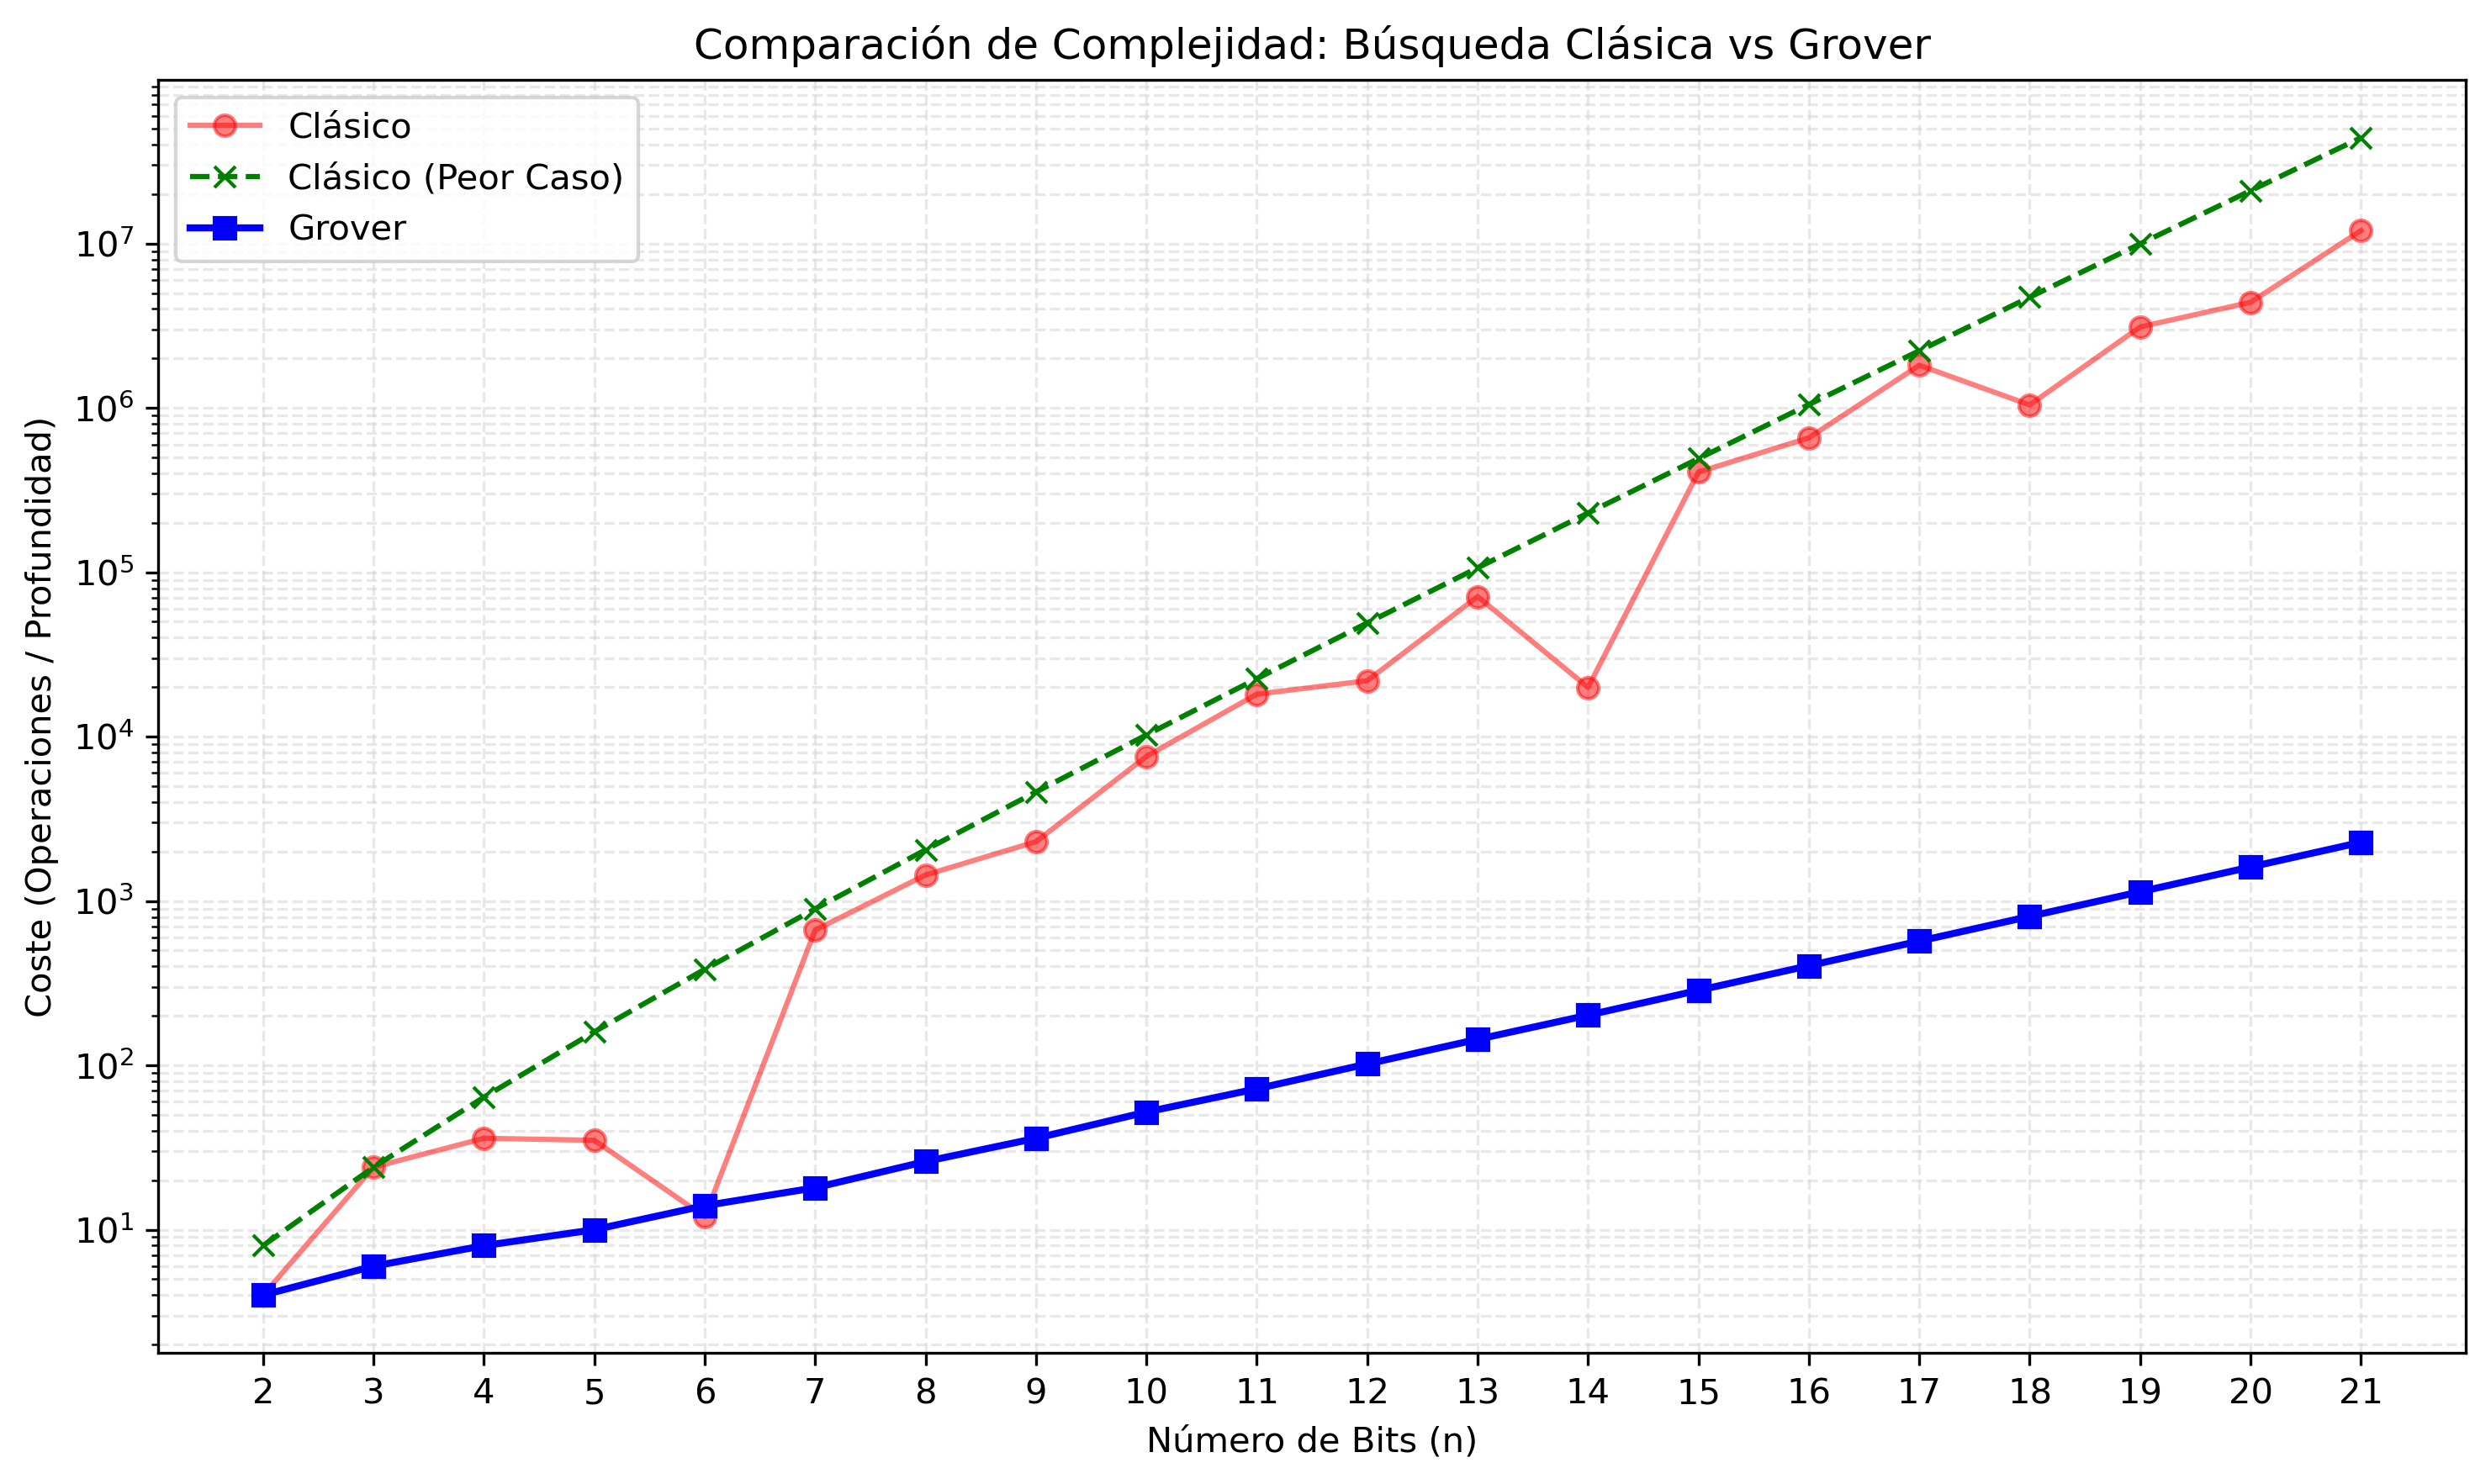

This figure's Python source:
# CÓDIGO PARA LA SIMULACIÓN DEL ALGORITMO DE GROVER
# Este código forma parte de un anexo adicional del Trabajo de Fin de Grado para la obtención del Doble Grado en Física y Matemáticas de nombre
# "Teoría de la Información Cuántica y la Computación Cuántica", de código FT37 del curso 2026. El tutor es Miguel Ángel Martín-Delgado Alcántara.
# El autor de este código, así como del Trabajo de Fin de Grado al que pertence, es Álvaro Mandado Díaz.

# Este código incluye la simulación del algoritmo de Grover necesaria para la comparación de los casos clásico y cuántico en el TFG. Se irá comentando qué hace cada parte del mismo.

# Lo primero es importar los paquetes a utilizar.

import matplotlib.pyplot as plt    # Necesario para dibujar las gráficas
import numpy as np    # Este paquete y el siguiente añaden operaciones matemáticas a Python
import math
from qiskit import QuantumCircuit, transpile    # Para la simulación cuántica. El primer comando genera circuitos cuánticos, el segundo mide su complejidad.  Debe ser instalado previamente

np.random.seed(0)   # De esta forma el resultado de las simulaciones es reproducible

# Lo siguiente es definir una clase opaca dentro de la cuál se generarán las simulaciones clásicas y los circuitos cuánticos

class OraculoCompartido:
    def __init__(self, n):    # Definimos los parámetros de tamaño del problema, N=2^n y el objetivo
        self.n = n
        self.N = 2**n
        self.objetivo = np.random.randint(0, self.N - 1)
        
    def query_clasico(self):    # Simula la búsqueda clásica
        intentos = 0
        lista_indices = list(range(self.N))
        np.random.shuffle(lista_indices)    # Ordena aleatoriamente los N elementos
        
        for i in lista_indices:
            intentos += 1    # Cuenta el número de intentos
            if i == self.objetivo:
                return intentos    # Para cuando encuentra el objetivo
        return intentos

    def oraculo_f(self):    # El oráculo cuántico que marca con fase -1 el objetivo
        qc = QuantumCircuit(self.n)
        
        obj_bin = format(self.objetivo, f'0{self.n}b')[::-1]    # Convertir el objetivo a una cadena binaria
        
        # Se aplican puertas X en los bits 0 del objetivo
        for i, bit in enumerate(obj_bin):
            if bit == '0':
                qc.x(i)

        # Se aplica fase -1 solo sobre el objetivo (cuando todos los valores son 1 ya que se ha cambiado 0->1 allá donde no eran 1)
        if self.n > 1:
            qc.h(self.n-1)
            qc.mcx(list(range(self.n-1)), self.n-1)
            qc.h(self.n-1)
        else:
            qc.z(0) # Caso trivial de 1 qubit
            
        # Se deshacen las puertas X para recuperar el objetivo
        for i, bit in enumerate(obj_bin):
            if bit == '0':
                qc.x(i)
                
        return qc.to_gate(label="Oráculo")

    def inversion(self):    # El oráculo de inversión sobre la media, definido en la sección del algoritmo de Grover
        qc = QuantumCircuit(self.n)
        qc.h(range(self.n))
        qc.x(range(self.n))
        
        # Se colocan puertas multicontroladas Z en cada qubit, que no es más que aplicar Hadamard en los primeros 'n' qubits antes y después de una Toffoli generalizada
        qc.h(self.n-1)
        qc.mcx(list(range(self.n-1)), self.n-1)
        qc.h(self.n-1)
        
        qc.x(range(self.n))
        qc.h(range(self.n))
        return qc.to_gate(label="Difusor")    # En bibliografía clásica a este operador también se le llama difusor

    def circuito_cuantico(self):    # Se construye el circuito cuántico de Grover
        iteraciones = int(math.floor((math.pi / 4) * math.sqrt(self.N)))    # El número óptimo de iteraciones es |_(pi/4)*sqrt(N)_|
        
        qc = QuantumCircuit(self.n, self.n)
        
        qc.h(range(self.n))    # Se prepara el estado inicial a |phi>
        
        oraculo = self.oraculo_f()    # Se utilizan las puertas definidas arriba
        inversor = self.inversion()
        
        for _ in range(iteraciones):    # Se realizan las iteraciones necesarias
            qc.append(oraculo, range(self.n))
            qc.append(inversor, range(self.n))
        
        qc.measure(range(self.n), range(self.n))    # En última instancia se realiza la medida
        
        return qc

# Ahora se define la simulación de tamaño 'n'.

def simular_ambos(n):
    # Mediante la clase definida arriba se genera el oráculo para el caso clásico y el cuántico
    oracle = OraculoCompartido(n)
    
    pasos_clasicos = oracle.query_clasico()    # Se hace la simulación clásica
    
    coste_clasico = pasos_clasicos * n
    
    coste_limite = (2**n) * n

    qc = oracle.circuito_cuantico()    # Se hace la simulación cuántica

    qc_transpiled = transpile(qc, optimization_level=1)    # Es necesario corregir la profundidad escribiendo las puertas Toffoli generalizadas en función de puertas simples
    coste_cuantico = qc_transpiled.depth()
    
    return coste_clasico, coste_limite, coste_cuantico

# Solo resta simular para distintos tamaños del problema y dibujar los resultados

bits = range(2, 22)    # Los tamaños elegidos
y_clas, y_lim, y_quant = [], [], []    # Listas vacías para guardar los tres casos

for n in bits:    # Se simula para cada posible número de bits 'n'
    c, l, q = simular_ambos(n)
    y_clas.append(c); y_lim.append(l); y_quant.append(q)

# Estos mismos resultados se pueden graficar

plt.figure(figsize=(10, 6))

plt.plot(bits, y_clas, 'o-', label='Clásico', color='red', alpha=0.5)    # Curva clásica
plt.plot(bits, y_lim, 'x--', label='Clásico (Peor Caso)', color='green')    # Curva límite
plt.plot(bits, y_quant, 's-', label='Grover', color='blue', linewidth=2)    # Curva cuántica

plt.yscale('log')    # Escala logarítmica para apreciar la diferencia exponencial entre el peor caso clásico y el cuántico
plt.xlabel('Número de Bits (n)')
plt.xticks(list(bits))
plt.ylabel('Coste (Operaciones / Profundidad)')
plt.title('Comparación de Complejidad: Búsqueda Clásica vs Grover')
plt.grid(True, which="both", linestyle="--",color='lightgray', alpha=0.5)
plt.legend()
plt.tight_layout()

plt.savefig('grover.png', dpi=300, bbox_inches='tight')
plt.show()
